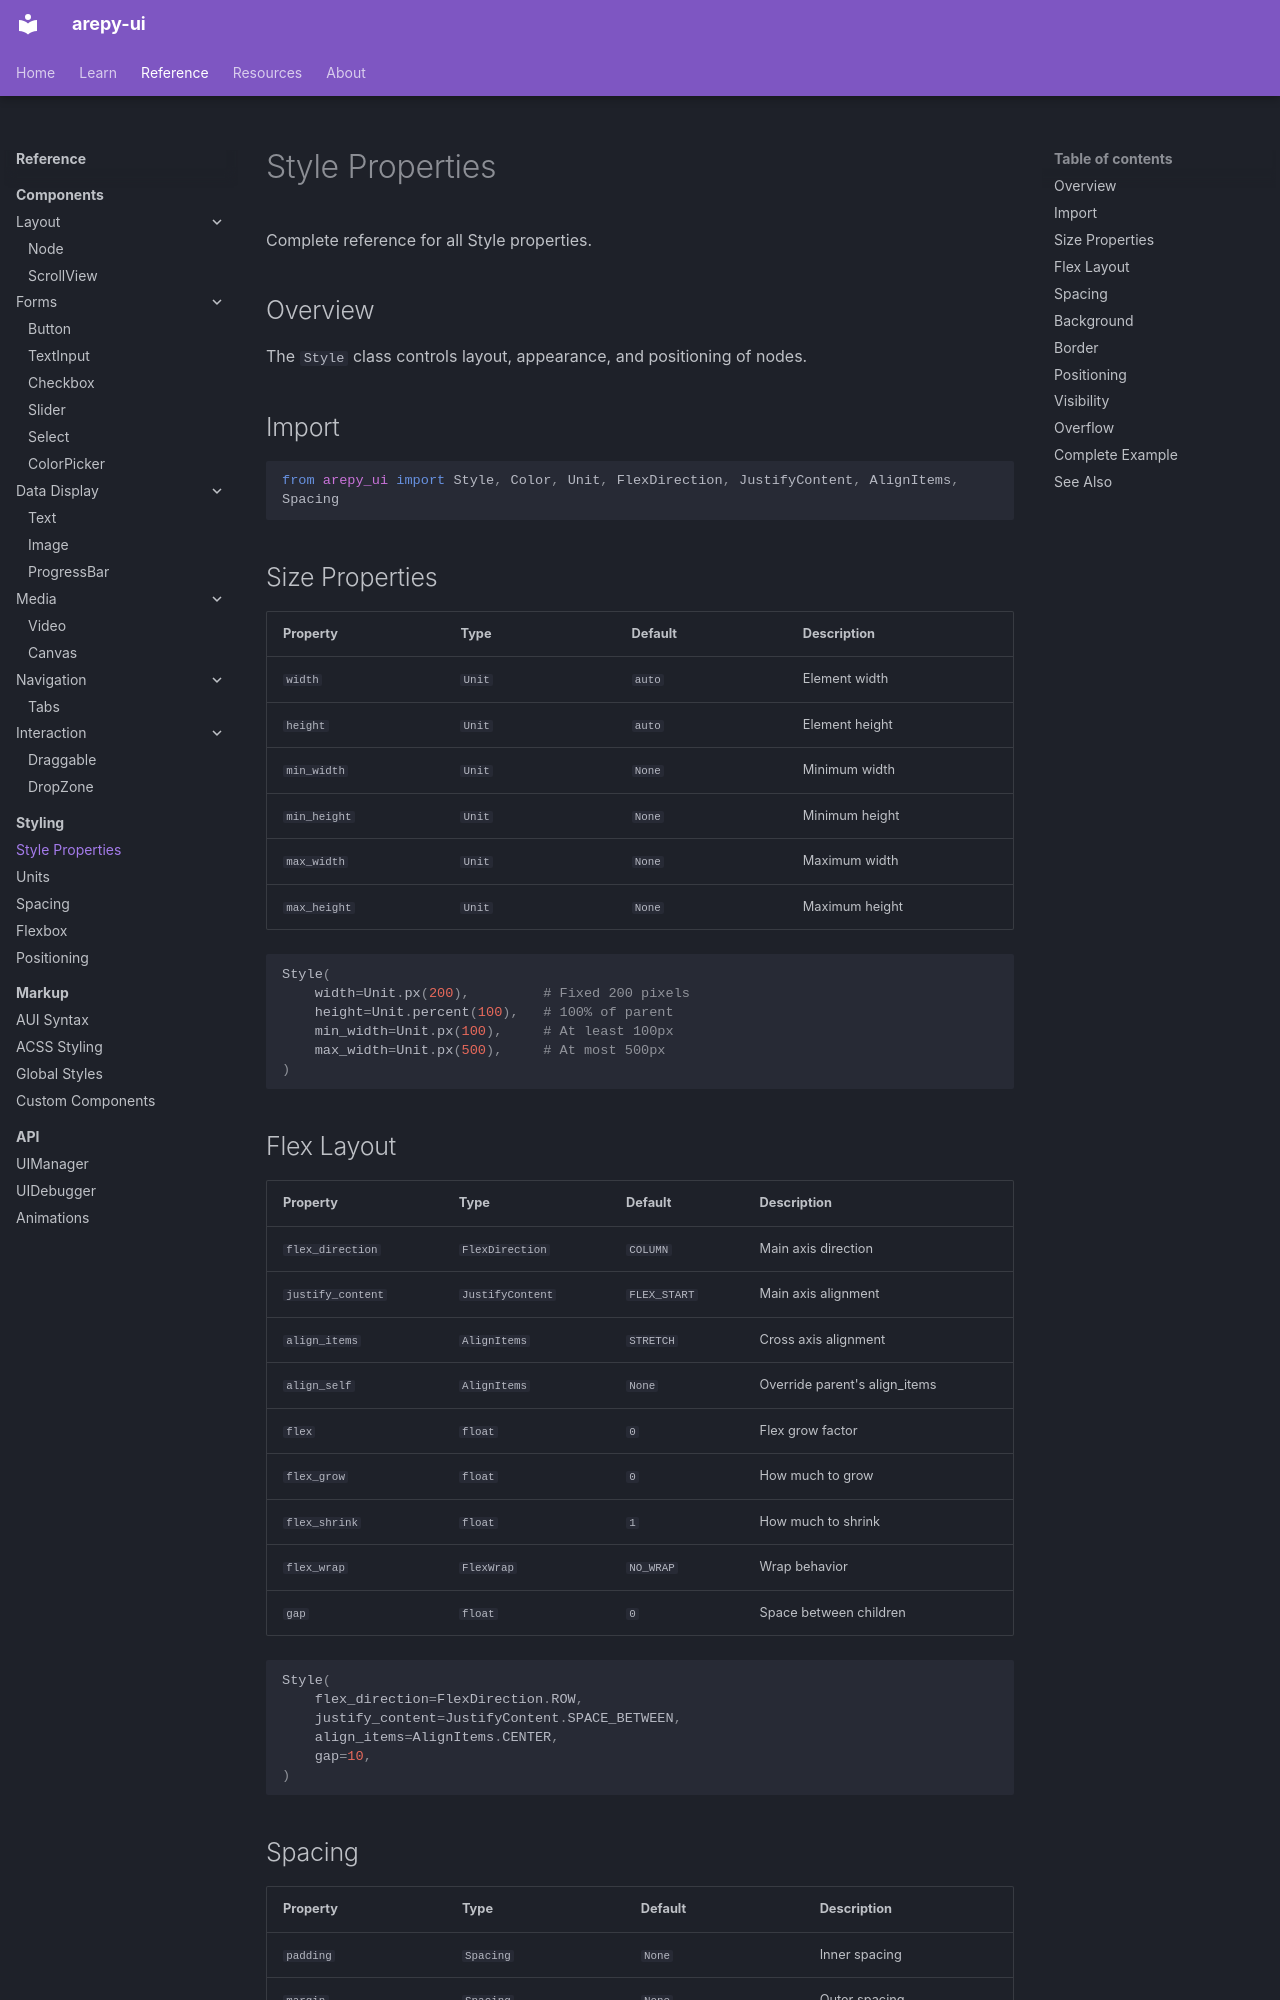

repository: Scr44gr/arepy-ui · page: reference/styling/properties/index.html · generator: mkdocs

# Style Properties

Complete reference for all Style properties.

## Overview

The `Style` class controls layout, appearance, and positioning of nodes.

## Import

```python
from arepy_ui import Style, Color, Unit, FlexDirection, JustifyContent, AlignItems, Spacing
```

## Size Properties

| Property | Type | Default | Description |
|----------|------|---------|-------------|
| `width` | `Unit` | `auto` | Element width |
| `height` | `Unit` | `auto` | Element height |
| `min_width` | `Unit` | `None` | Minimum width |
| `min_height` | `Unit` | `None` | Minimum height |
| `max_width` | `Unit` | `None` | Maximum width |
| `max_height` | `Unit` | `None` | Maximum height |

```python
Style(
    width=Unit.px(200),         # Fixed 200 pixels
    height=Unit.percent(100),   # 100% of parent
    min_width=Unit.px(100),     # At least 100px
    max_width=Unit.px(500),     # At most 500px
)
```

## Flex Layout

| Property | Type | Default | Description |
|----------|------|---------|-------------|
| `flex_direction` | `FlexDirection` | `COLUMN` | Main axis direction |
| `justify_content` | `JustifyContent` | `FLEX_START` | Main axis alignment |
| `align_items` | `AlignItems` | `STRETCH` | Cross axis alignment |
| `align_self` | `AlignItems` | `None` | Override parent's align_items |
| `flex` | `float` | `0` | Flex grow factor |
| `flex_grow` | `float` | `0` | How much to grow |
| `flex_shrink` | `float` | `1` | How much to shrink |
| `flex_wrap` | `FlexWrap` | `NO_WRAP` | Wrap behavior |
| `gap` | `float` | `0` | Space between children |

```python
Style(
    flex_direction=FlexDirection.ROW,
    justify_content=JustifyContent.SPACE_BETWEEN,
    align_items=AlignItems.CENTER,
    gap=10,
)
```
